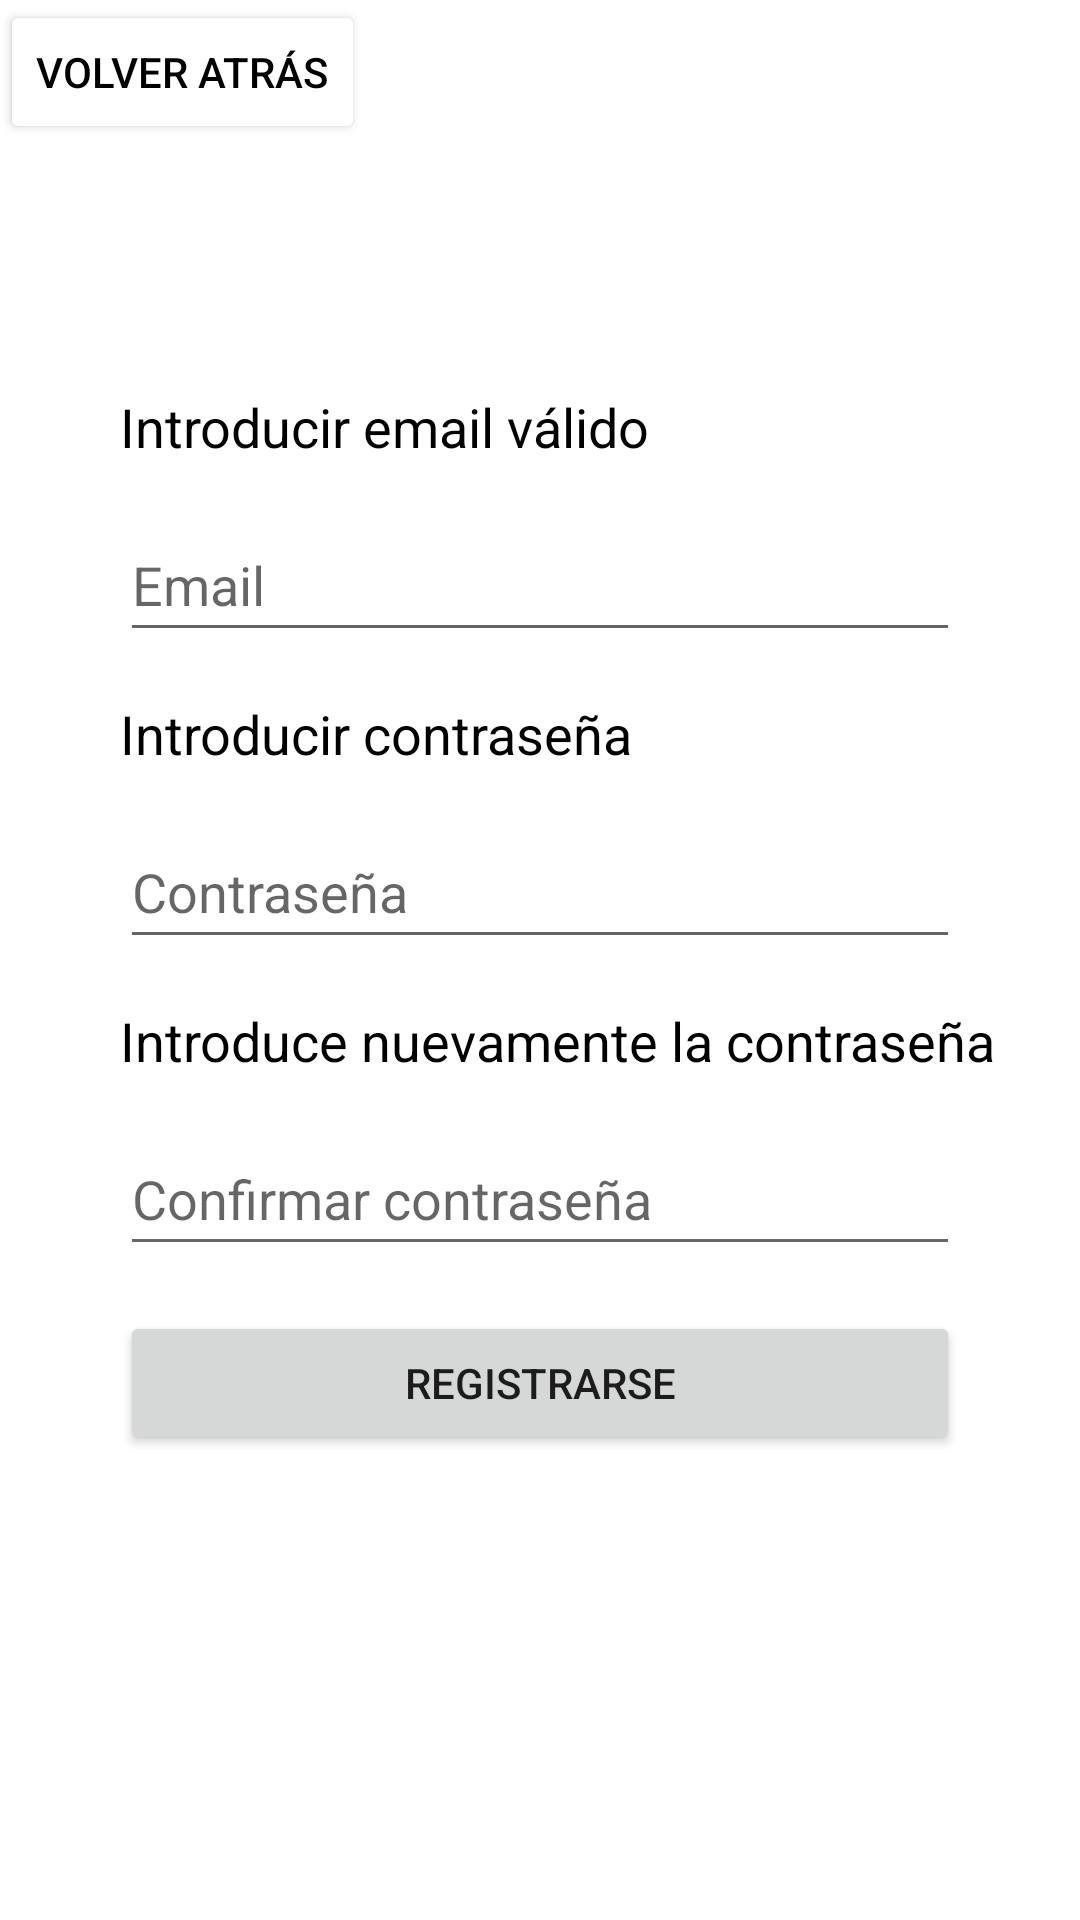

Here is an Android app screen rendered from its layout file. Give the layout XML and the strings, colors and styles it references.
<!-- AndroidManifest.xml: application theme Theme.Reflejos -->
<!-- res/layout/activity_form_sign_in.xml -->
<?xml version="1.0" encoding="utf-8"?>
<androidx.constraintlayout.widget.ConstraintLayout xmlns:android="http://schemas.android.com/apk/res/android"
    xmlns:app="http://schemas.android.com/apk/res-auto"
    xmlns:tools="http://schemas.android.com/tools"
    android:layout_width="match_parent"
    android:layout_height="match_parent"
    tools:context=".FormSignInActivity">

    <TextView
        android:id="@+id/emailLabelTextView"
        android:layout_width="wrap_content"
        android:layout_height="wrap_content"
        android:text="@string/form_sign_in_email_label"
        android:layout_marginTop="130dp"
        android:layout_marginStart="40dp"
        android:textSize="18sp"
        android:textColor="@color/black"
        app:layout_constraintStart_toStartOf="parent"
        app:layout_constraintTop_toTopOf="parent" />

    <EditText
        android:id="@+id/emailEditText"
        android:layout_width="match_parent"
        android:layout_height="wrap_content"
        android:layout_marginStart="40dp"
        android:layout_marginTop="15dp"
        android:layout_marginEnd="40dp"
        android:ems="10"
        android:hint="@string/login_hint_email"
        android:inputType="textEmailAddress"
        android:minHeight="48dp"
        app:layout_constraintTop_toBottomOf="@+id/emailLabelTextView"
        app:layout_constraintEnd_toEndOf="parent"
        app:layout_constraintHorizontal_bias="0.504"
        app:layout_constraintStart_toStartOf="parent"
         />

    <TextView
        android:id="@+id/passwordLabelTextView"
        android:layout_width="wrap_content"
        android:layout_height="wrap_content"
        android:text="@string/form_sign_in_password_label"
        android:layout_marginTop="15dp"
        android:layout_marginStart="40dp"
        android:textSize="18sp"
        android:textColor="@color/black"
        app:layout_constraintTop_toBottomOf="@+id/emailEditText"
        app:layout_constraintStart_toStartOf="parent"
         />
    <EditText
        android:id="@+id/passwordEditText"
        android:layout_width="match_parent"
        android:layout_height="wrap_content"
        android:layout_marginStart="40dp"
        android:layout_marginTop="15dp"
        android:layout_marginEnd="40dp"
        android:ems="10"
        android:hint="@string/form_sign_in_hint_password"
        android:inputType="textPassword"
        android:minHeight="48dp"
        app:layout_constraintEnd_toEndOf="parent"
        app:layout_constraintStart_toStartOf="parent"
        app:layout_constraintTop_toBottomOf="@+id/passwordLabelTextView" />

    <TextView
        android:id="@+id/passwordConfirmationLabelTextView"
        android:layout_width="wrap_content"
        android:layout_height="wrap_content"
        android:text="@string/form_sign_in_password_confirmation_label"
        android:layout_marginTop="15dp"
        android:layout_marginStart="40dp"
        android:textSize="18sp"
        android:textColor="@color/black"
        app:layout_constraintTop_toBottomOf="@+id/passwordEditText"
        app:layout_constraintStart_toStartOf="parent"
        />
    <EditText
        android:id="@+id/passwordConfirmationEditText"
        android:layout_width="match_parent"
        android:layout_height="wrap_content"
        android:layout_marginStart="40dp"
        android:layout_marginTop="15dp"
        android:layout_marginEnd="40dp"
        android:ems="10"
        android:hint="@string/form_sign_in_hint_password_confirmation"
        android:inputType="textPassword"
        android:minHeight="48dp"
        app:layout_constraintEnd_toEndOf="parent"
        app:layout_constraintStart_toStartOf="parent"
        app:layout_constraintTop_toBottomOf="@+id/passwordConfirmationLabelTextView" />

    <Button
        android:id="@+id/signUpButton"
        android:layout_width="match_parent"
        android:layout_height="wrap_content"
        android:layout_marginStart="40dp"
        android:layout_marginEnd="40dp"
        android:layout_marginTop="15dp"
        android:text="@string/login_sign_up_button"
        app:layout_constraintEnd_toEndOf="parent"
        app:layout_constraintStart_toStartOf="parent"
        app:layout_constraintTop_toBottomOf="@+id/passwordConfirmationEditText" />

    <TextView
        android:id="@+id/errorTextView"
        android:layout_width="320dp"
        android:layout_height="wrap_content"
        android:textSize="18sp"
        android:layout_marginTop="60dp"
        android:textColor="@color/red"
        app:layout_constraintEnd_toEndOf="parent"
        app:layout_constraintStart_toStartOf="parent"
        app:layout_constraintTop_toTopOf="parent" />

    <Button
        android:id="@+id/comebackButton"
        android:layout_width="wrap_content"
        android:layout_height="wrap_content"
        android:backgroundTint="@color/white"
        android:text="Volver atrás"
        android:textColor="@color/black"
        app:layout_constraintStart_toStartOf="parent"
        app:layout_constraintTop_toTopOf="parent" />
</androidx.constraintlayout.widget.ConstraintLayout>
<!-- resources referenced by this layout -->
<resources>
  <string name="form_sign_in_email_label">Introducir email válido</string>
  <string name="form_sign_in_hint_password">Contraseña</string>
  <string name="form_sign_in_hint_password_confirmation">Confirmar contraseña</string>
  <string name="form_sign_in_password_confirmation_label">Introduce nuevamente la contraseña</string>
  <string name="form_sign_in_password_label">Introducir contraseña</string>
  <string name="login_hint_email">Email</string>
  <string name="login_sign_up_button">Registrarse</string>
  <style name="Theme.Reflejos" parent="Theme.MaterialComponents.DayNight.DarkActionBar">
          
          <item name="colorPrimary">@color/purple_500</item>
          <item name="colorPrimaryVariant">@color/purple_700</item>
          <item name="colorOnPrimary">@color/white</item>
          
          <item name="colorSecondary">@color/teal_200</item>
          <item name="colorSecondaryVariant">@color/teal_700</item>
          <item name="colorOnSecondary">@color/black</item>
          
          <item name="android:statusBarColor">?attr/colorPrimaryVariant</item>
          
      </style>
  <!-- not gathered from this repository: default colours our renderer supplied (Android Studio template values) -->
  <color name="purple_500">#FF6200EE</color>
  <color name="purple_700">#FF3700B3</color>
  <color name="teal_200">#FF03DAC5</color>
  <color name="teal_700">#FF018786</color>
  <color name="black">#FF000000</color>
  <color name="white">#FFFFFFFF</color>
</resources>
